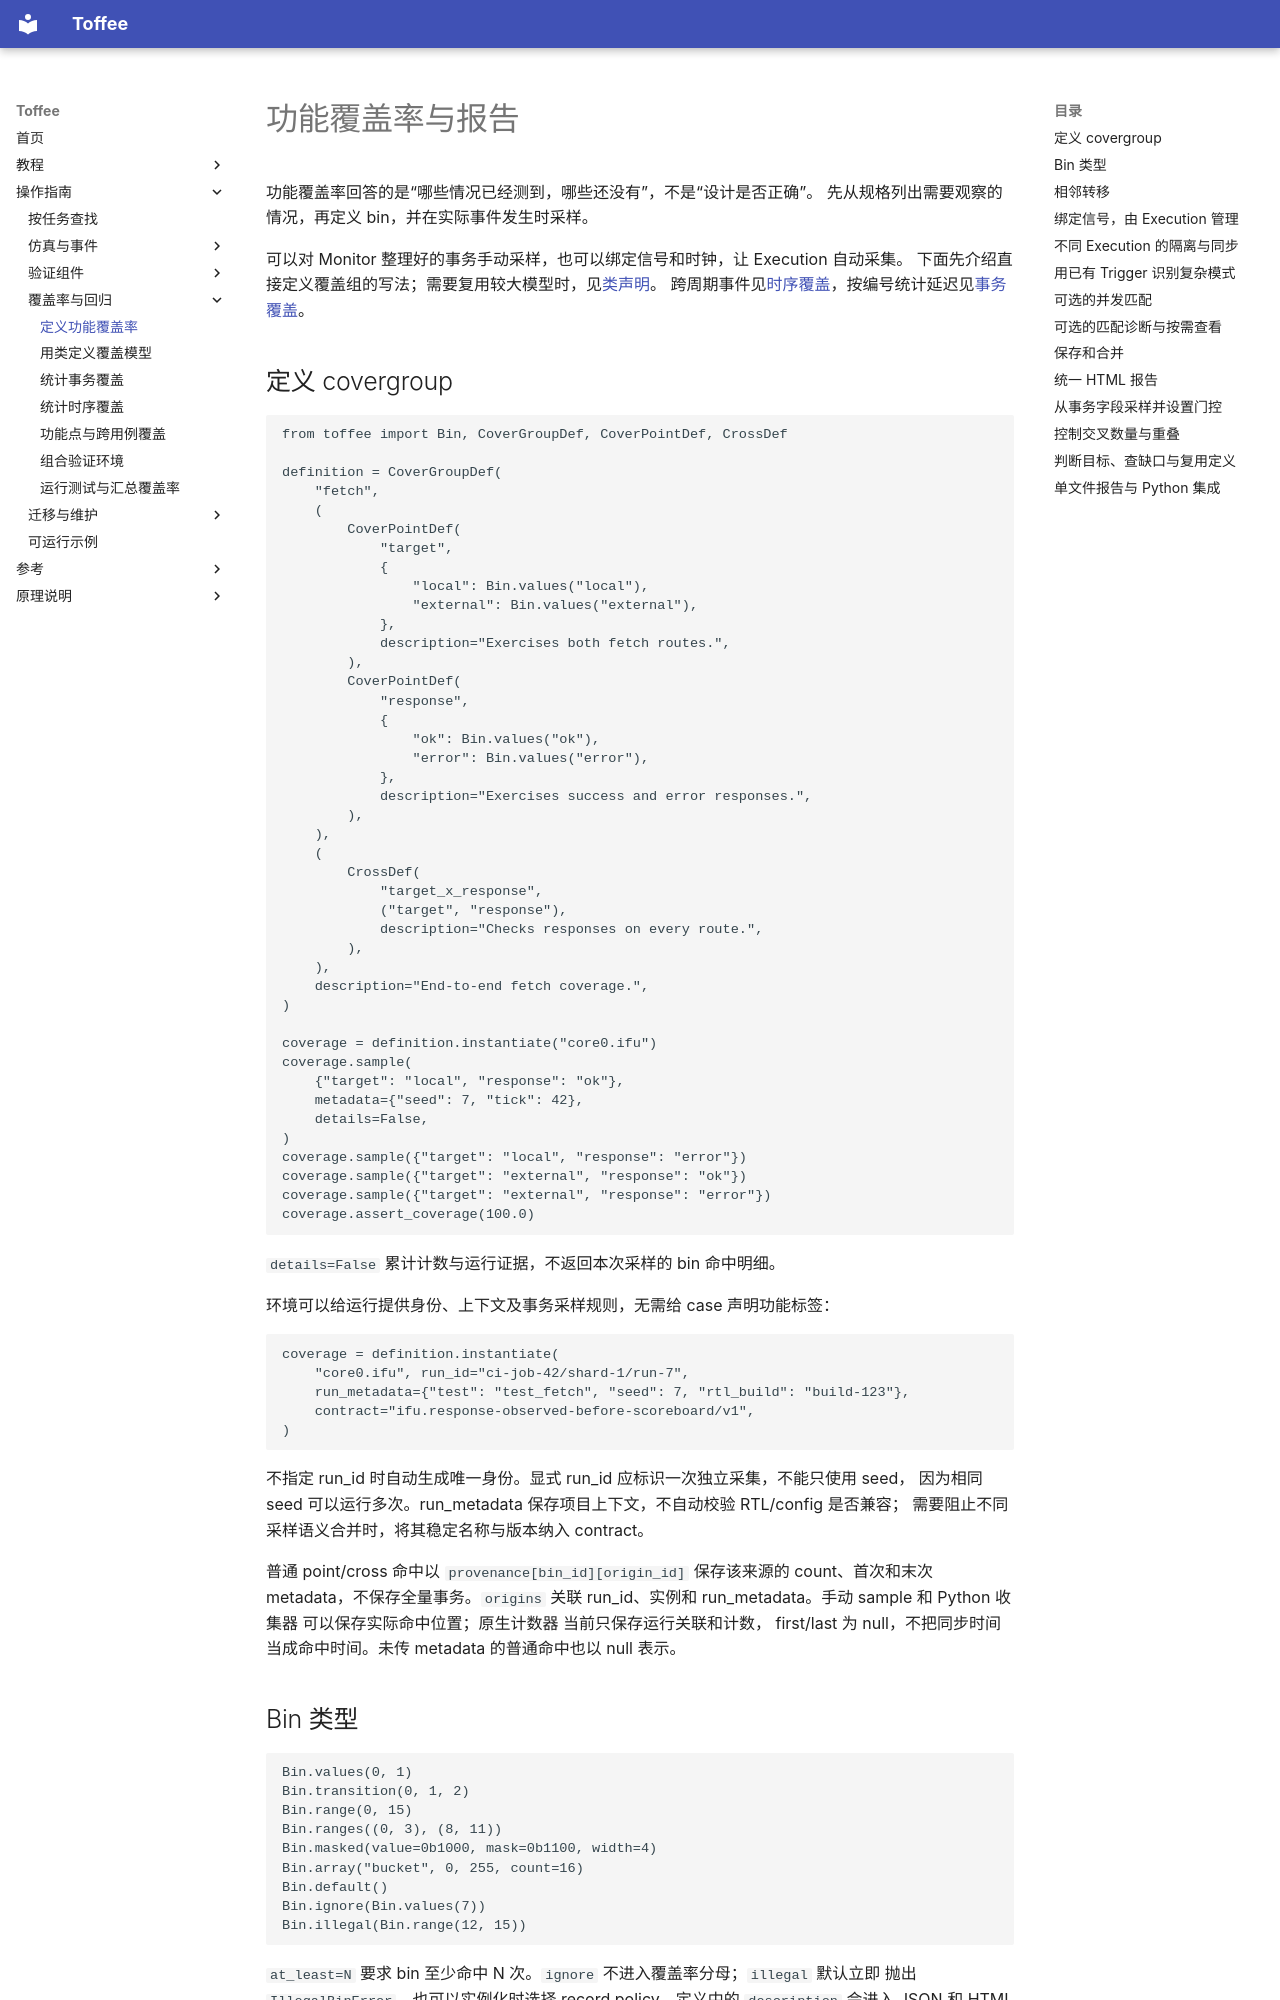

repository: XS-MLVP/toffee · page: guides/coverage/index.html · generator: mkdocs

# 功能覆盖率与报告

功能覆盖率回答的是“哪些情况已经测到，哪些还没有”，不是“设计是否正确”。
先从规格列出需要观察的情况，再定义 bin，并在实际事件发生时采样。

可以对 Monitor 整理好的事务手动采样，也可以绑定信号和时钟，让 Execution 自动采集。
下面先介绍直接定义覆盖组的写法；需要复用较大模型时，见[类声明](coverage-classes.md)。
跨周期事件见[时序覆盖](coverage-patterns.md)，按编号统计延迟见[事务覆盖](coverage-transactions.md)。

## 定义 covergroup

```python
from toffee import Bin, CoverGroupDef, CoverPointDef, CrossDef

definition = CoverGroupDef(
    "fetch",
    (
        CoverPointDef(
            "target",
            {
                "local": Bin.values("local"),
                "external": Bin.values("external"),
            },
            description="Exercises both fetch routes.",
        ),
        CoverPointDef(
            "response",
            {
                "ok": Bin.values("ok"),
                "error": Bin.values("error"),
            },
            description="Exercises success and error responses.",
        ),
    ),
    (
        CrossDef(
            "target_x_response",
            ("target", "response"),
            description="Checks responses on every route.",
        ),
    ),
    description="End-to-end fetch coverage.",
)

coverage = definition.instantiate("core0.ifu")
coverage.sample(
    {"target": "local", "response": "ok"},
    metadata={"seed": 7, "tick": 42},
    details=False,
)
coverage.sample({"target": "local", "response": "error"})
coverage.sample({"target": "external", "response": "ok"})
coverage.sample({"target": "external", "response": "error"})
coverage.assert_coverage(100.0)
```

`details=False` 累计计数与运行证据，不返回本次采样的 bin 命中明细。

环境可以给运行提供身份、上下文及事务采样规则，无需给 case 声明功能标签：

```python
coverage = definition.instantiate(
    "core0.ifu", run_id="ci-job-42/shard-1/run-7",
    run_metadata={"test": "test_fetch", "seed": 7, "rtl_build": "build-123"},
    contract="ifu.response-observed-before-scoreboard/v1",
)
```

不指定 run_id 时自动生成唯一身份。显式 run_id 应标识一次独立采集，不能只使用 seed，
因为相同 seed 可以运行多次。run_metadata 保存项目上下文，不自动校验 RTL/config 是否兼容；
需要阻止不同采样语义合并时，将其稳定名称与版本纳入 contract。

普通 point/cross 命中以 `provenance[bin_id][origin_id]` 保存该来源的 count、首次和末次
metadata，不保存全量事务。`origins` 关联 run_id、实例和 run_metadata。手动 sample 和
Python 收集器 可以保存实际命中位置；原生计数器 当前只保存运行关联和计数，
first/last 为 null，不把同步时间当成命中时间。未传 metadata 的普通命中也以 null 表示。

## Bin 类型

```python
Bin.values(0, 1)
Bin.transition(0, 1, 2)
Bin.range(0, 15)
Bin.ranges((0, 3), (8, 11))
Bin.masked(value=0b1000, mask=0b1100, width=4)
Bin.array("bucket", 0, 255, count=16)
Bin.default()
Bin.ignore(Bin.values(7))
Bin.illegal(Bin.range(12, 15))
```

`at_least=N` 要求 bin 至少命中 N 次。`ignore` 不进入覆盖率分母；`illegal` 默认立即
抛出 `IllegalBinError`，也可以实例化时选择 record policy。定义中的 `description`
会进入 JSON 和 HTML 报告，不进入 sampling 热路径。
